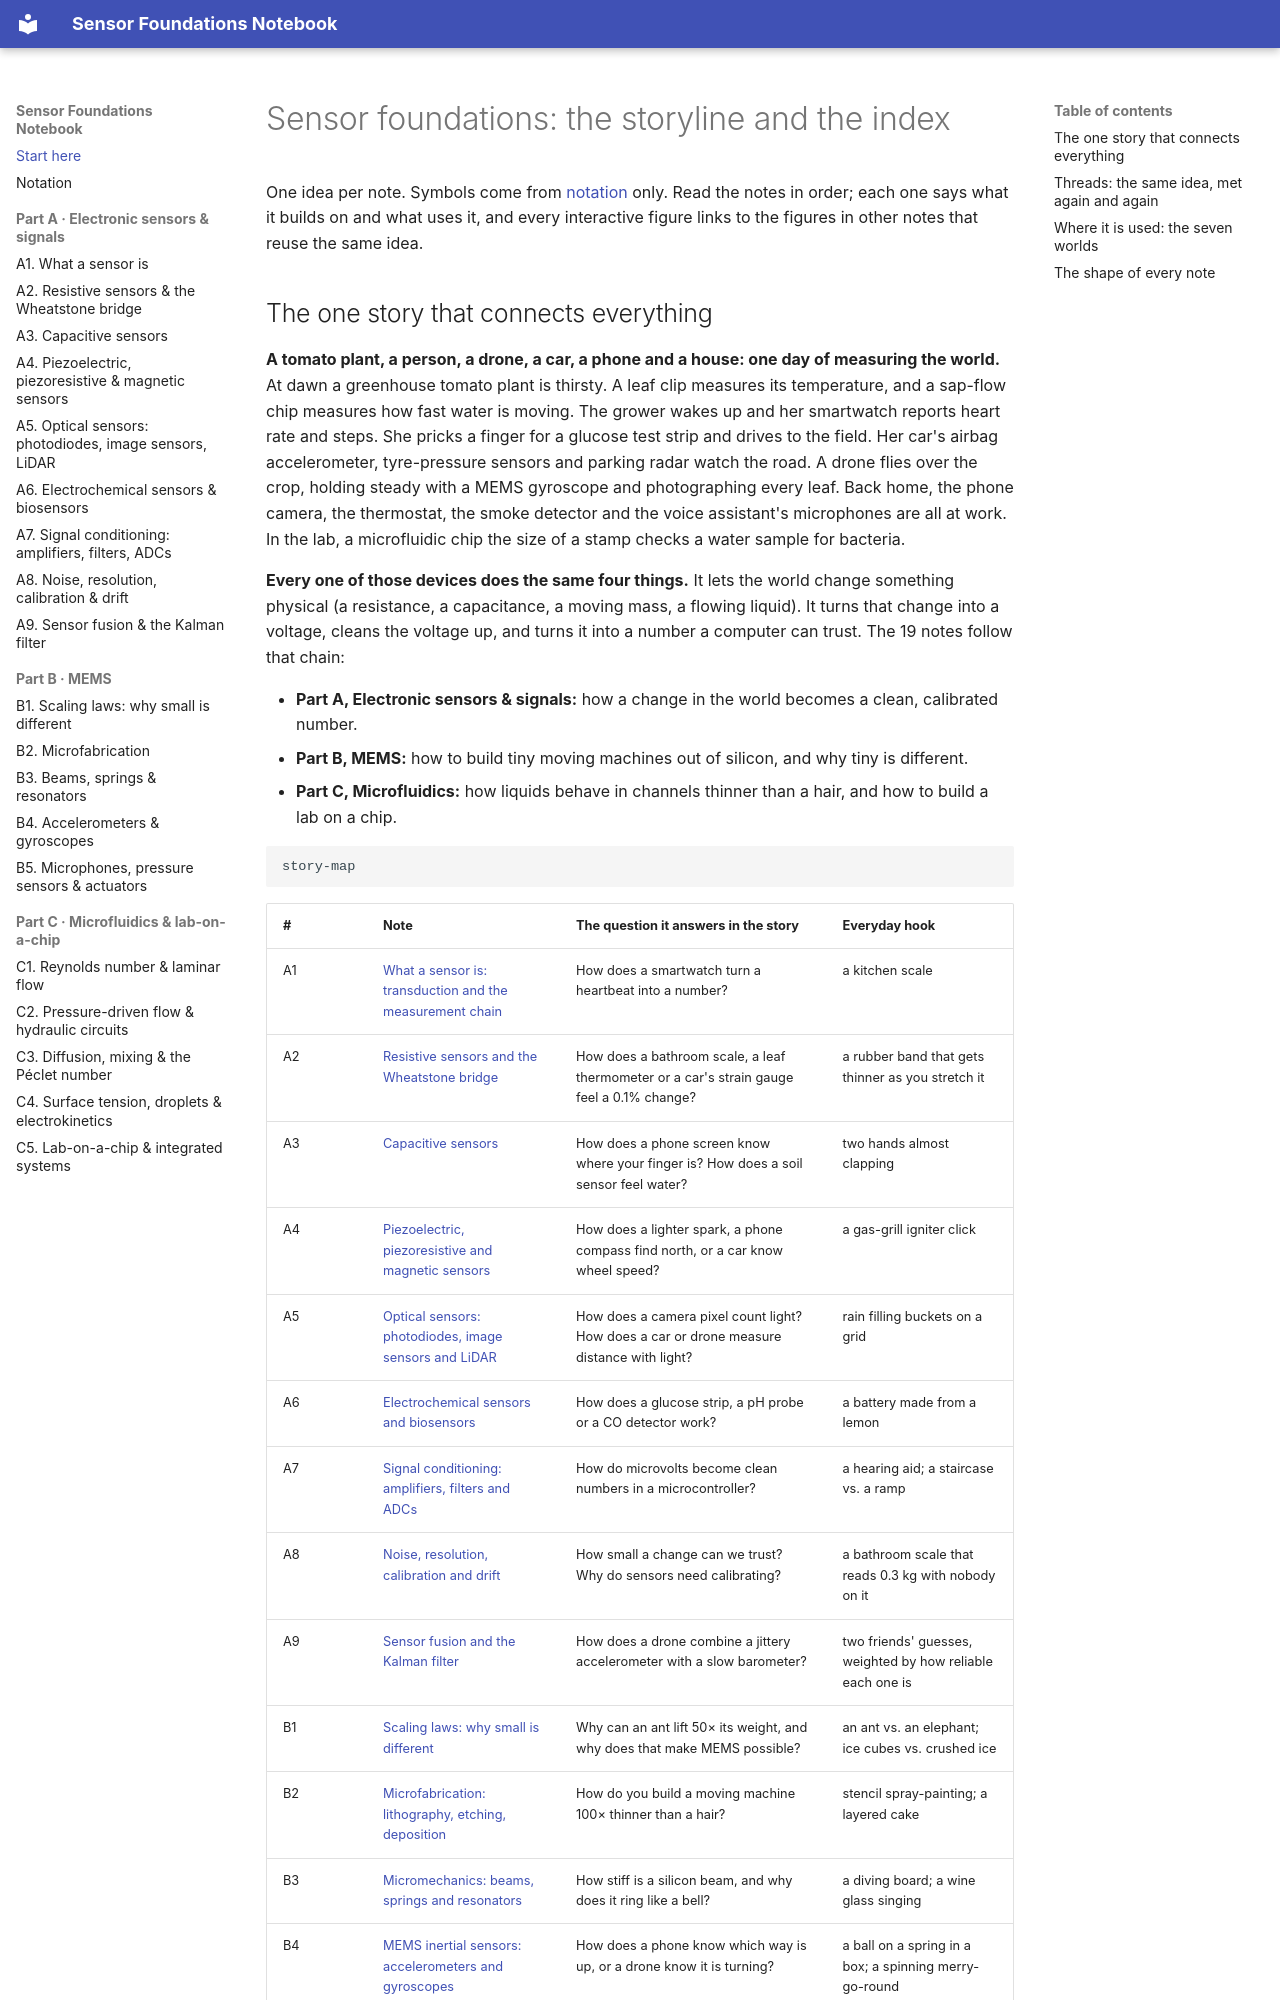

repository: znjubery/Sensor-Foundation · page: index.html · generator: mkdocs

# Sensor foundations: the storyline and the index

One idea per note. Symbols come from [notation](notation.md) only. Read the notes in order; each one says what it builds on and
what uses it, and every interactive figure links to the figures in other notes that reuse the same idea.
